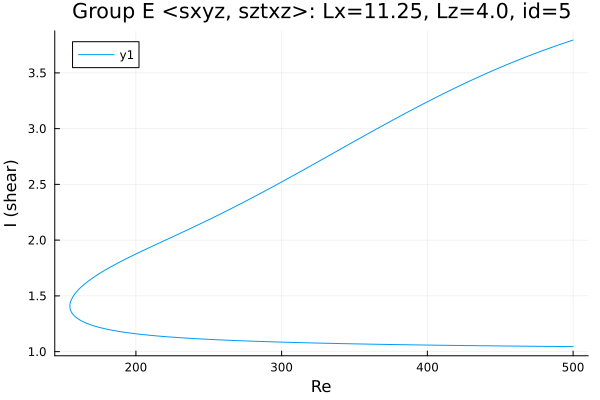

Source data for this figure (header and first rows):
Re, shear
500.0, 1.045
498.9, 1.045
497.5, 1.045
496.1, 1.046
494.7, 1.046
493.3, 1.046
491.9, 1.046
490.5, 1.046
489, 1.046
487.6, 1.046
486.2, 1.047
484.8, 1.047
483.4, 1.047
482, 1.047
480.6, 1.047
479.6, 1.047
478.2, 1.048
476.8, 1.048
475.4, 1.048
474, 1.048
472.5, 1.048
471.1, 1.048
469.7, 1.049
468.3, 1.049
466.9, 1.049
465.5, 1.049
464.1, 1.049
462.6, 1.049
461.2, 1.05
459.8, 1.05
458.4, 1.05
457, 1.05
455.6, 1.05
454.2, 1.051
452.7, 1.051
451.3, 1.051
449.9, 1.051
448.5, 1.051
447.1, 1.051
445.7, 1.052
444.3, 1.052
442.8, 1.052
441.4, 1.052
440, 1.052
438.6, 1.053
437.2, 1.053
435.8, 1.053
434.4, 1.053
432.9, 1.054
431.5, 1.054
430.1, 1.054
428.7, 1.054
427.3, 1.054
425.9, 1.055
424.5, 1.055
423, 1.055
421.6, 1.055
420.2, 1.055
418.8, 1.056
417.4, 1.056
... 501 more rows
